pico-8 play session: mixed d-pad (fixed 12-tick cycle)

[t = 1 s] mixed d-pad (1.2s cycle ×~1): → ← ↑ ↓ + 🅾/❎ taps, ~1s
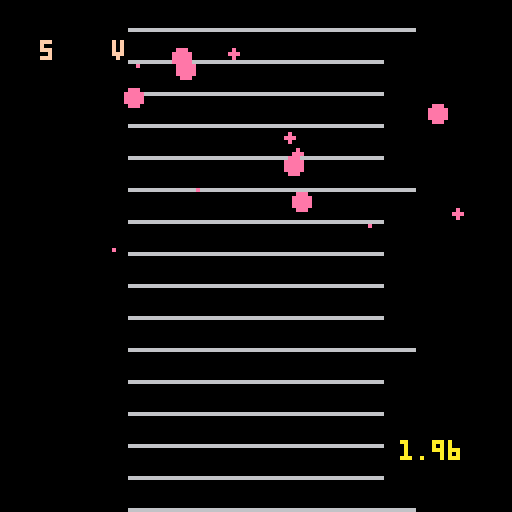
[t = 2 s] mixed d-pad (1.2s cycle ×~1): → ← ↑ ↓ + 🅾/❎ taps, ~2s
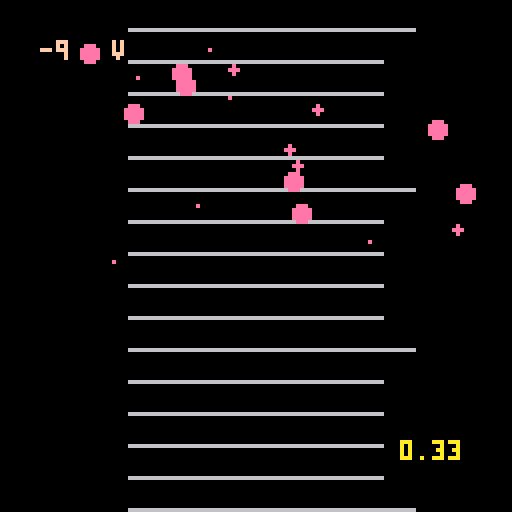
[t = 4 s] mixed d-pad (1.2s cycle ×~3): → ← ↑ ↓ + 🅾/❎ taps, ~4s
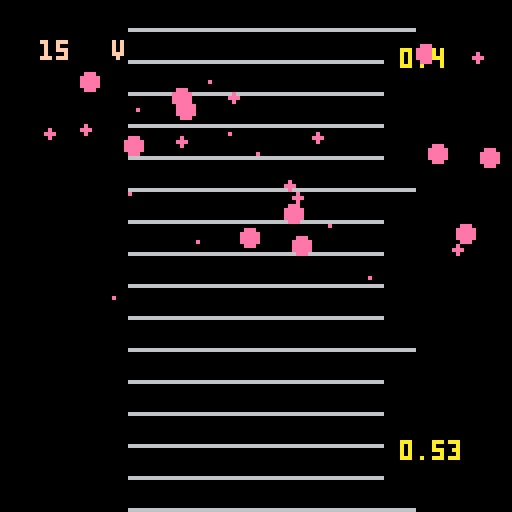
[t = 6 s] mixed d-pad (1.2s cycle ×~5): → ← ↑ ↓ + 🅾/❎ taps, ~6s
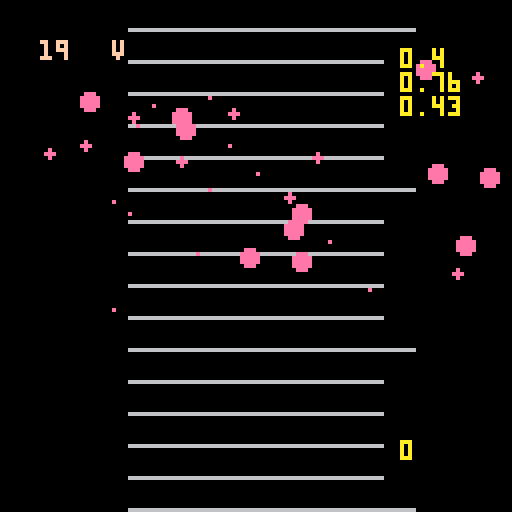
[t = 8 s] mixed d-pad (1.2s cycle ×~6): → ← ↑ ↓ + 🅾/❎ taps, ~8s
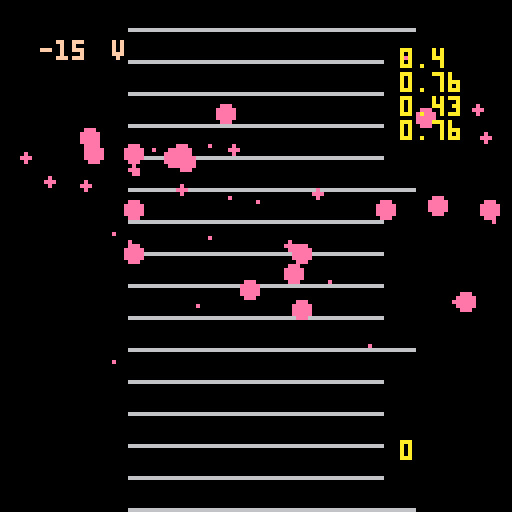

pico-8 cartridge
version 30
__lua__
function _init()
cls()
 oil= {} -- liste mit aktiven oel
 create_oil(5)
 t = {}
 u = 0
 scene = "intro"
 --daten:
 -- dichte 900 kg/m3
 -- plattenabstand 5e-3
 -- abstand raster 2,72e-5
end

function _update()
 if scene == "sim" then
  foreach(oil,update_oil)
  control()
 else
  menu_steuerung()
 end
end

function _draw()
 
 if scene == "data" then
  cls()
 	draw_data()
 elseif scene == "intro" then
  cls()
  draw_menu()
 elseif scene == "sim" then
  cls()
  map(0,0)
  foreach(oil,draw_oil)
  draw_current()
  draw_time()
 end
end
-->8
-- daten oeltroepfchen
function create_oil(x)
	local n = {1.1,2.2,3.3,4.5,5.5,6.7,7.8,8.8,10,11.2}
	for i = 1, x do
		local o = {}
		o.r = 5--rnd()*2+3.5
		o.n = n[flr(rnd(#n)+1)]
		o.x = rnd(120)+4
		o.y = rnd(50)+10
		o.dr = rnd(3) --drawradius
		add(oil,o)
	end
end
-->8
-- update and draw functions

function update_oil(e)
 e.auf = (3.2*abs(u)*e.n-3.6983*e.r*e.r*e.r)/(3.3929*e.r)/10
 e.ab = (3.2*abs(u)*e.n+3.6983*e.r*e.r*e.r)/(3.3929*e.r)/10
 if(u > 0) then
  e.y += e.ab/10
 elseif(u < 0) then
  e.y -= e.auf/10
 else
  e.y += e.ab/10
 end
 if(e.y>200 or e.y< -100)then
   del(o,e)
 end
end

function draw_oil(e)
 circfill(e.x,e.y,e.dr,14)
 --print(e.ab,e.x+5,e.y+5,10)
 --print(e.auf,e.x-10,e.y-5,12)
end

-->8
function control()
 local u_max  = 300
 if(abs(u) <= u_max)then
  if(btn(2))then
	  u +=1
	  sfx(1)
	 end
	 if(btn(3))then
	  u -=1
	  	  sfx(1)
	 end
	 if(btnp(1))then
	  if(u%5 != 0)then
		  u = flr(u/10)*10
		 end
	  u +=5
	  	  sfx(1)
	 end
	 if(btnp(0))then
	 if(u%5 != 0)then
		  u = flr(u/10)*10
		 end
	  u -=5
	  	  sfx(1)
	 end
	elseif(u>u_max)then
	 u = u_max
	elseif(u<-u_max)then
	 u = -u_max	 	 
	end
 if(btnp(4))then
  create_oil(5)
  sfx(0)
 end
 if(btnp(5)and not p)then
  u = -u
  sfx(2)
  add(t,time())
 end
end

function draw_current()
	print(u,10,10,15)
	print("v",28,10,15)
end

function draw_time()
 if #t == 7 then
  del(t,t[1])
 end
  for i = 2, #t do
  local dt = flr((t[i]-t[i-1])*100)/100
  print(dt,100,i*6,10)
 end
 local t1 = 0
 if #t>0 then
  t1 = t[#t]
 end
 print(flr((time()-t1)*100)/100,100,110,10)
end
-->8
--menu
function draw_menu()
 print("der milikan-versuch",30,10,7)
 print("…………………………",28,17,7)
 print("steuerung:",20,30,8)
 print("⬆️⬇️⬅️➡️ - spannung regeln",20,40,18)
 print("x - spannung umpolen",20,50,18 )
 print(" und uhr start/stopp",31,60,18)
 print("c - oel spruehen",20,70,18)
 print("p - pause/menu",20,80,18)
 print("weiter mit x",40,100,10)
end

function menu_steuerung()
 if btnp(5) and scene == "intro" then
  scene = "data"
 elseif btnp(5) and scene == "data" then
  scene = "sim"
 end
end

function draw_data()
  print("versuchsdaten",40,10,8)

  print("dichte oel: 900 kg/m^3",10,40,18)
  print("viskositaet: 18e-6 kg/(ms)",10,50,18 )
  print("plattenabstand: 5e-3 m",10,60,18)
  print("skalenabstand: 2.72e-5 m",10,70,18)
  print("weiter mit x",40,100,10)

end
__gfx__
00000000000000000000000000000000000000000000000000000000000000000000000000000000000000000000000000000000000000000000000000000000
00000000000000000000000000000000000000000000000000000000000000000000000000000000000000000000000000000000000000000000000000000000
00700700000000000000000000000000000000000000000000000000000000000000000000000000000000000000000000000000000000000000000000000000
00077000000000000000000000000000000000000000000000000000000000000000000000000000000000000000000000000000000000000000000000000000
00077000000000000000000000000000000000000000000000000000000000000000000000000000000000000000000000000000000000000000000000000000
00700700000000000000000000000000000000000000000000000000000000000000000000000000000000000000000000000000000000000000000000000000
00000000000000000000000000000000000000000000000000000000000000000000000000000000000000000000000000000000000000000000000000000000
00000000666666660000000000000000000000000000000000000000000000000000000000000000000000000000000000000000000000000000000000000000
__map__
0000000001010101010101010100000000000000000000000000000000000000000000000000000000000000000000000000000000000000000000000000000000000000000000000000000000000000000000000000000000000000000000000000000000000000000000000000000000000000000000000000000000000000
0000000001010101010101010400000000000000000000000000000000000000000000000000000000000000000000000000000000000000000000000000000000000000000000000000000000000000000000000000000000000000000000000000000000000000000000000000000000000000000000000000000000000000
0000000001010101010101010400000000000000000000000000000000000000000000000000000000000000000000000000000000000000000000000000000000000000000000000000000000000000000000000000000000000000000000000000000000000000000000000000000000000000000000000000000000000000
0000000001010101010101010000000000000000000000000000000000000000000000000000000000000000000000000000000000000000000000000000000000000000000000000000000000000000000000000000000000000000000000000000000000000000000000000000000000000000000000000000000000000000
0000000001010101010101010000000000000000000000000000000000000000000000000000000000000000000000000000000000000000000000000000000000000000000000000000000000000000000000000000000000000000000000000000000000000000000000000000000000000000000000000000000000000000
0000000001010101010101010100000000000000000000000000000000000000000000000000000000000000000000000000000000000000000000000000000000000000000000000000000000000000000000000000000000000000000000000000000000000000000000000000000000000000000000000000000000000000
0000000001010101010101010000000000000000000000000000000000000000000000000000000000000000000000000000000000000000000000000000000000000000000000000000000000000000000000000000000000000000000000000000000000000000000000000000000000000000000000000000000000000000
0000000001010101010101010000000000000000000000000000000000000000000000000000000000000000000000000000000000000000000000000000000000000000000000000000000000000000000000000000000000000000000000000000000000000000000000000000000000000000000000000000000000000000
0000000001010101010101010000000000000000000000000000000000000000000000000000000000000000000000000000000000000000000000000000000000000000000000000000000000000000000000000000000000000000000000000000000000000000000000000000000000000000000000000000000000000000
0000000201010101010101010000000000000000000000000000000000000000000000000000000000000000000000000000000000000000000000000000000000000000000000000000000000000000000000000000000000000000000000000000000000000000000000000000000000000000000000000000000000000000
0000000001010101010101010100000000000000000000000000000000000000000000000000000000000000000000000000000000000000000000000000000000000000000000000000000000000000000000000000000000000000000000000000000000000000000000000000000000000000000000000000000000000000
0000000001010101010101010000000000000000000000000000000000000000000000000000000000000000000000000000000000000000000000000000000000000000000000000000000000000000000000000000000000000000000000000000000000000000000000000000000000000000000000000000000000000000
0000000001010101010101010000000000000000000000000000000000000000000000000000000000000000000000000000000000000000000000000000000000000000000000000000000000000000000000000000000000000000000000000000000000000000000000000000000000000000000000000000000000000000
0000000001010101010101010000000000000000000000000000000000000000000000000000000000000000000000000000000000000000000000000000000000000000000000000000000000000000000000000000000000000000000000000000000000000000000000000000000000000000000000000000000000000000
0000000001010101010101010000000000000000000000000000000000000000000000000000000000000000000000000000000000000000000000000000000000000000000000000000000000000000000000000000000000000000000000000000000000000000000000000000000000000000000000000000000000000000
0000000001010101010101010100000000000000000000000000000000000000000000000000000000000000000000000000000000000000000000000000000000000000000000000000000000000000000000000000000000000000000000000000000000000000000000000000000000000000000000000000000000000000
